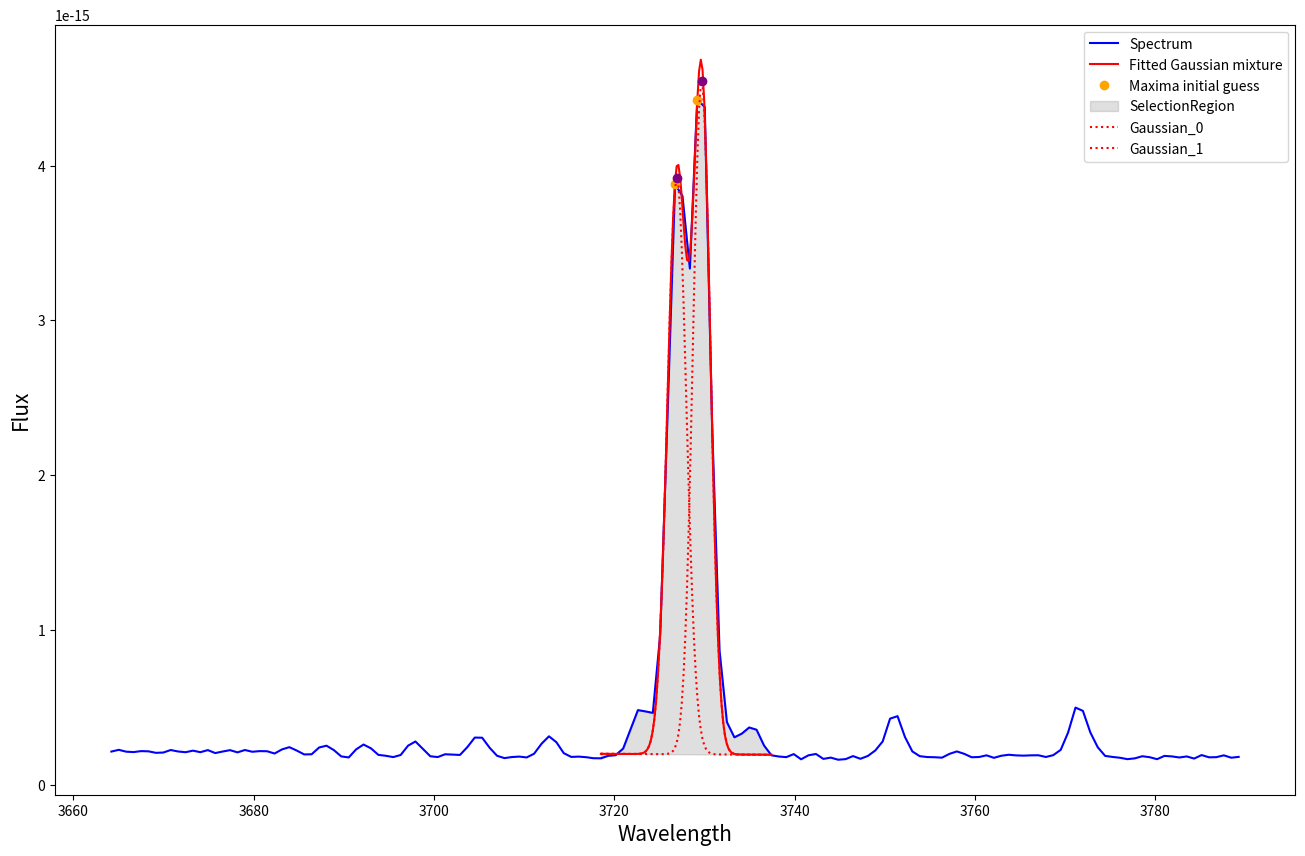

The matplotlib source for this figure:
from numpy                  import searchsorted, array, asarray, argsort, diff, concatenate, int8, where, zeros, max, median, round, exp, linspace, ones
from scipy.optimize         import leastsq
from scipy.interpolate      import interp1d
import matplotlib.pyplot    as plt

def ScientificData():
    Wave = array([3664.21,3665.03,3665.86,3666.68,3667.5, 3668.32,3669.15,3669.97
            ,3670.79,3671.61,3672.44,3673.26,3674.08,3674.91,3675.73,3676.55
            ,3677.37,3678.2, 3679.02,3679.84,3680.66,3681.49,3682.31,3683.13
            ,3683.95,3684.78,3685.6, 3686.42,3687.25,3688.07,3688.89,3689.71
            ,3690.54,3691.36,3692.18,3693.0,3693.83,3694.65,3695.47,3696.3
            ,3697.12,3697.94,3698.76,3699.59,3700.41,3701.23,3702.05,3702.88
            ,3703.7, 3704.52,3705.34,3706.17,3706.99,3707.81,3708.64,3709.46
            ,3710.28,3711.1, 3711.93,3712.75,3713.57,3714.39,3715.22,3716.04
            ,3716.86,3717.69,3718.51,3719.33,3720.15,3720.98,3721.8, 3722.62
            ,3723.44,3724.27,3725.09,3725.91,3726.74,3727.56,3728.38,3729.2
            ,3730.03,3730.85,3731.67,3732.49,3733.32,3734.14,3734.96,3735.78
            ,3736.61,3737.43,3738.25,3739.08,3739.9, 3740.72,3741.54,3742.37
            ,3743.19,3744.01,3744.83,3745.66,3746.48,3747.3, 3748.13,3748.95
            ,3749.77,3750.59,3751.42,3752.24,3753.06,3753.88,3754.71,3755.53
            ,3756.35,3757.18,3758.0,3758.82,3759.64,3760.47,3761.29,3762.11
            ,3762.93,3763.76,3764.58,3765.4, 3766.22,3767.05,3767.87,3768.69
            ,3769.52,3770.34,3771.16,3771.98,3772.81,3773.63,3774.45,3775.27
            ,3776.1, 3776.92,3777.74,3778.57,3779.39,3780.21,3781.03,3781.86
            ,3782.68,3783.5, 3784.32,3785.15,3785.97,3786.79,3787.61,3788.44
            ,3789.26])
    
    Flux = array([2.14494000e-16,2.25643000e-16,2.13680000e-16,2.11032000e-16
                    ,2.17382000e-16,2.15999000e-16,2.06204000e-16,2.08118000e-16
                    ,2.24451000e-16,2.14937000e-16,2.10287000e-16,2.20329000e-16
                    ,2.10438000e-16,2.23820000e-16,2.04692000e-16,2.14648000e-16
                    ,2.23597000e-16,2.09166000e-16,2.24512000e-16,2.13194000e-16
                    ,2.17345000e-16,2.16474000e-16,2.01755000e-16,2.28269000e-16
                    ,2.42876000e-16,2.20680000e-16,1.95941000e-16,1.96803000e-16
                    ,2.40526000e-16,2.52451000e-16,2.23833000e-16,1.83009000e-16
                    ,1.76466000e-16,2.28500000e-16,2.59811000e-16,2.35419000e-16
                    ,1.93029000e-16,1.87247000e-16,1.78781000e-16,1.92278000e-16
                    ,2.52476000e-16,2.79436000e-16,2.31588000e-16,1.84083000e-16
                    ,1.78930000e-16,1.97013000e-16,1.94891000e-16,1.92645000e-16
                    ,2.43458000e-16,3.04794000e-16,3.03952000e-16,2.38962000e-16
                    ,1.87307000e-16,1.72144000e-16,1.79054000e-16,1.81957000e-16
                    ,1.76392000e-16,2.00494000e-16,2.64998000e-16,3.12958000e-16
                    ,2.75239000e-16,2.04264000e-16,1.79797000e-16,1.81839000e-16
                    ,1.78118000e-16,1.71364000e-16,1.70805000e-16,1.87110000e-16
                    ,1.91237000e-16,2.33834000e-16,3.57551000e-16,4.82230000e-16
                    ,4.74116000e-16,4.64246000e-16,9.69321000e-16,2.40114000e-15
                    ,3.88097000e-15,3.80371000e-15,3.33540000e-15,4.42733000e-15
                    ,4.37940000e-15,2.32080000e-15,8.68166000e-16,4.04733000e-16
                    ,3.06476000e-16,3.30365000e-16,3.70026000e-16,3.55559000e-16
                    ,2.53349000e-16,1.90299000e-16,1.82450000e-16,1.78436000e-16
                    ,1.97997000e-16,1.64498000e-16,1.90334000e-16,1.98849000e-16
                    ,1.67139000e-16,1.75295000e-16,1.61735000e-16,1.65570000e-16
                    ,1.85281000e-16,1.67671000e-16,1.86147000e-16,2.21424000e-16
                    ,2.79711000e-16,4.27192000e-16,4.43075000e-16,3.08837000e-16
                    ,2.15379000e-16,1.84632000e-16,1.79010000e-16,1.77749000e-16
                    ,1.75093000e-16,1.99575000e-16,2.15289000e-16,1.99675000e-16
                    ,1.77702000e-16,1.79244000e-16,1.90122000e-16,1.73974000e-16
                    ,1.87450000e-16,1.93757000e-16,1.89667000e-16,1.88110000e-16
                    ,1.90049000e-16,1.90473000e-16,1.79417000e-16,1.91121000e-16
                    ,2.25564000e-16,3.37509000e-16,4.98562000e-16,4.77418000e-16
                    ,3.37369000e-16,2.42054000e-16,1.86360000e-16,1.79651000e-16
                    ,1.74415000e-16,1.65394000e-16,1.70504000e-16,1.84342000e-16
                    ,1.77910000e-16,1.65326000e-16,1.86521000e-16,1.83105000e-16
                    ,1.76164000e-16,1.82931000e-16,1.69198000e-16,1.91854000e-16
                    ,1.77330000e-16,1.78287000e-16,1.90082000e-16,1.74744000e-16
                    ,1.80090000e-16])
    
    Continuum = array([2.16659046e-16,2.16406172e-16,2.16150215e-16,2.15897342e-16
                    ,2.15644469e-16,2.15391596e-16,2.15135639e-16,2.14882766e-16
                    ,2.14629892e-16,2.14377019e-16,2.14121062e-16,2.13868189e-16
                    ,2.13615316e-16,2.13359359e-16,2.13106486e-16,2.12853612e-16
                    ,2.12600739e-16,2.12344782e-16,2.12091909e-16,2.11839036e-16
                    ,2.11586163e-16,2.11330206e-16,2.11077332e-16,2.10824459e-16
                    ,2.10571586e-16,2.10315629e-16,2.10062756e-16,2.09809883e-16
                    ,2.09553926e-16,2.09301052e-16,2.09048179e-16,2.08795306e-16
                    ,2.08539349e-16,2.08286476e-16,2.08033603e-16,2.07780729e-16
                    ,2.07524772e-16,2.07271899e-16,2.07019026e-16,2.06763069e-16
                    ,2.06510196e-16,2.06257323e-16,2.06004449e-16,2.05748492e-16
                    ,2.05495619e-16,2.05242746e-16,2.04989873e-16,2.04733916e-16
                    ,2.04481043e-16,2.04228169e-16,2.03975296e-16,2.03719339e-16
                    ,2.03466466e-16,2.03213593e-16,2.02957636e-16,2.02704763e-16
                    ,2.02451889e-16,2.02199016e-16,2.01943059e-16,2.01690186e-16
                    ,2.01437313e-16,2.01184440e-16,2.00928483e-16,2.00675609e-16
                    ,2.00422736e-16,2.00166779e-16,1.99913906e-16,1.99661033e-16
                    ,1.99408160e-16,1.99152203e-16,1.98899329e-16,1.98646456e-16
                    ,1.98393583e-16,1.98137626e-16,1.97884753e-16,1.97631880e-16
                    ,1.97375923e-16,1.97123049e-16,1.96870176e-16,1.96617303e-16
                    ,1.96361346e-16,1.96108473e-16,1.95855600e-16,1.95602726e-16
                    ,1.95346769e-16,1.95093896e-16,1.94841023e-16,1.94588150e-16
                    ,1.94332193e-16,1.94079320e-16,1.93826446e-16,1.93570489e-16
                    ,1.93317616e-16,1.93064743e-16,1.92811870e-16,1.92555913e-16
                    ,1.92303040e-16,1.92050166e-16,1.91797293e-16,1.91541336e-16
                    ,1.91288463e-16,1.91035590e-16,1.90779633e-16,1.90526760e-16
                    ,1.90273886e-16,1.90021013e-16,1.89765056e-16,1.89512183e-16
                    ,1.89259310e-16,1.89006437e-16,1.88750480e-16,1.88497606e-16
                    ,1.88244733e-16,1.87988776e-16,1.87735903e-16,1.87483030e-16
                    ,1.87230157e-16,1.86974199e-16,1.86721326e-16,1.86468453e-16
                    ,1.86215580e-16,1.85959623e-16,1.85706750e-16,1.85453877e-16
                    ,1.85201003e-16,1.84945046e-16,1.84692173e-16,1.84439300e-16
                    ,1.84183343e-16,1.83930470e-16,1.83677596e-16,1.83424723e-16
                    ,1.83168766e-16,1.82915893e-16,1.82663020e-16,1.82410147e-16
                    ,1.82154190e-16,1.81901316e-16,1.81648443e-16,1.81392486e-16
                    ,1.81139613e-16,1.80886740e-16,1.80633867e-16,1.80377910e-16
                    ,1.80125036e-16,1.79872163e-16,1.79619290e-16,1.79363333e-16
                    ,1.79110460e-16,1.78857587e-16,1.78604713e-16,1.78348756e-16
                    ,1.78095883e-16])
    
    return Wave, Flux, Continuum

def Estimate_Amplitude_CentralWavelength(xval, yval, MinLevel, ListLines, Number_Gaussians):
    xval                = asarray(xval)
    yval                = asarray(yval)
    GroupLines          = asarray(ListLines)
    
    sort_idx            = argsort(xval)
    yval                = yval[sort_idx]
    gradient            = diff(yval)
    maxima              = diff((gradient > 0).view(int8))
    ListIndeces         = concatenate((([0],) if gradient[0] < 0 else ()) + (where(maxima == -1)[0] + 1,) + (([len(yval)-1],) if gradient[-1] > 0 else ()))
    X_Maxima, Y_Maxima  = [], []
        
    for index in ListIndeces:
        if yval[index] > MinLevel:
            X_Maxima.append(xval[index])
            Y_Maxima.append(yval[index])
                
    A_List = []
    mu_List = []

    for i in range(Number_Gaussians):
        TheoWave = GroupLines[i]
        Closest_Index = abs(X_Maxima-TheoWave).argmin()
        A_List.append(Y_Maxima[Closest_Index])
        mu_List.append(X_Maxima[Closest_Index]) 
            
    return array(A_List), array(mu_List)

def NormalizeGaussian(Wave, Flux, A_Values, mu_Values, sigma_Values, Continuum, Continuum_error, Number_Gaussians):
        
    Max_y   = max(A_Values)
    Mean_x  = round(median(mu_Values))
    
    x                  = round(Wave                 - Mean_x, 3)
    y                  = round(Flux                 / Max_y,  4)
    A_Norm             = round(A_Values             / Max_y,  4)
    mu_Norm            = round(mu_Values            - Mean_x, 3)
    sigma_Norm         = round(sigma_Values                 , 3)
    zerolev_Norm       = round(Continuum            / Max_y, 4)
    sigma_zerolev_Norm = round(Continuum_error      / Max_y, 4)
    
    p_0 = zeros(Number_Gaussians * 3)
    for i in range(Number_Gaussians):
        p_0[i*3:(i+1)*3] = A_Norm[i], mu_Norm[i], sigma_Norm[i]

    return x, y, p_0, zerolev_Norm, sigma_zerolev_Norm

def Residuals_GaussianMixture(p, x, y, zerolev):
    return (y - (Model_GaussianMixture((x, zerolev), p)))

def Model_GaussianMixture(Ind_Variables, p):
    y = 0.0
    for i in range( int(len(p) / 3)):
        A, mu, sigma = p[i*3:(i+1)*3]
        y += A * exp(-(Ind_Variables[0]-mu)*(Ind_Variables[0]-mu)/(2.0*sigma*sigma))
    return y + Ind_Variables[1]

def Rescale_GaussianParameters(p_1_Norm, A_Values, mu_Values, Number_Gaussians):
    
    p_1 = zeros(len(p_1_Norm))

    Max_y   = max(A_Values)
    Mean_x  = median(mu_Values)

    for i in range(Number_Gaussians):
        A, mu, sigma                = p_1_Norm[i*3:(i+1)*3]
        p_1[i*3:(i+1)*3]             = A * Max_y, mu + Mean_x, sigma

    return p_1

def ResampleGaussian(p_1, x, zerolev):
    WaveGaussian        = linspace(x[0], x[-1], 100, endpoint=True)
    Interpolation       = interp1d(x, zerolev, kind = 'slinear')        
    zerolev_Gaussian    = Interpolation(WaveGaussian)
    Flux_Gaussian       = Model_GaussianMixture((WaveGaussian, zerolev_Gaussian), p_1)
    return WaveGaussian, Flux_Gaussian

Wave, Flux, Continuum                               = ScientificData()
Continuum_error                                     = 7.0153e-18

# Case One: In each case we declare the number of gaussians we should be detecting
GaussianEdge_Wave                                   = [3718.05, 3738.05]
Gaussian_Components                                 = [3726.032, 3728.815]

#Case two
# GaussianEdge_Wave                                 = [3724.05, 3738.05]
# Gaussian_Components                               = [3726.032, 3728.815, 3735.430]
 
# #Case three
# GaussianEdge_Wave                                 = [3718.05, 3738.05]
# Gaussian_Components                               = [3722.997, 3726.032, 3728.815]
#  
# Case Four
# GaussianEdge_Wave                                 = [3718.05, 3738.05]
# Gaussian_Components                               = [3722.997, 3726.032, 3728.815, 3735.430]

Number_Gaussians                                    = len(Gaussian_Components)          

# Declare the location of the Gaussian mixture we are interested
Ind_left, Ind_right                                 = searchsorted(Wave, GaussianEdge_Wave)
Wave_Region, Flux_Region, Continuum_Region          = Wave[Ind_left:Ind_right],  Flux[Ind_left:Ind_right], Continuum[Ind_left:Ind_right]

#Estimate the initial values for the amplitude, central x (mu) and sigma for the gaussian mixture
A_Values, mu_Values                                 = Estimate_Amplitude_CentralWavelength(Wave_Region, Flux_Region, Continuum_error, Gaussian_Components, Number_Gaussians)
sigma_Values                                        = ones(len(A_Values))

#Normalize the parameters for the fitting: x, y, Amplitude, mu and the continuum and its sigma
x, y, p_0, continuum_norm, continuum_error_norm     = NormalizeGaussian(Wave_Region, Flux_Region, A_Values, mu_Values, sigma_Values, Continuum_Region, Continuum_error, Number_Gaussians)

#Use leastsqr to perform the fitting on Mixture Gaussian method
p_1_Norm, conv                                      = leastsq(Residuals_GaussianMixture, args=(x, y, continuum_norm),   x0 = p_0)

#Rescale the A, mu and sigma from p_1_Norm to better magnitudes of the plot
p_1                                                 = Rescale_GaussianParameters(p_1_Norm, A_Values, mu_Values, Number_Gaussians)

#Using the prediction p_1 generate the x and y falues for the gaussian (increasing the resolution above the one in the plot.
Wave_Gaussian, Flux_Gaussian                        = ResampleGaussian(p_1, Wave[Ind_left:Ind_right], Continuum[Ind_left:Ind_right])


#---------Making the plot----------
Fig     = plt.figure(figsize = (16, 10))
Axis    = Fig.add_subplot(111)
Axis.set_xlabel('Wavelength',fontsize=15)
Axis.set_ylabel('Flux', fontsize=15)
Fig.set_facecolor('w')
Axis.plot(Wave, Flux, color='Blue', label="Spectrum")
Axis.plot(Wave_Gaussian, Flux_Gaussian, color='Red',  label="Fitted Gaussian mixture")
Axis.plot(mu_Values, A_Values, 'o', color='orange',  label="Maxima initial guess")
Axis.fill_between(Wave_Region, Continuum_Region, Flux_Region, color='grey', alpha=0.25, label='SelectionRegion')

for i in range(Number_Gaussians):
    A_i, mu_i, sigma_i = p_1[i*3:(i+1)*3]
    Wave_Gaussian_i, Flux_Gaussian_i = ResampleGaussian([A_i, mu_i, sigma_i], Wave[Ind_left:Ind_right], Continuum[Ind_left:Ind_right])
    Axis.plot(Wave_Gaussian_i, Flux_Gaussian_i, color='Red', linestyle=':', label='Gaussian_'+str(i))
    Axis.plot(mu_i, A_i + median(Continuum), 'o', color='purple')

plt.legend()

plt.show()